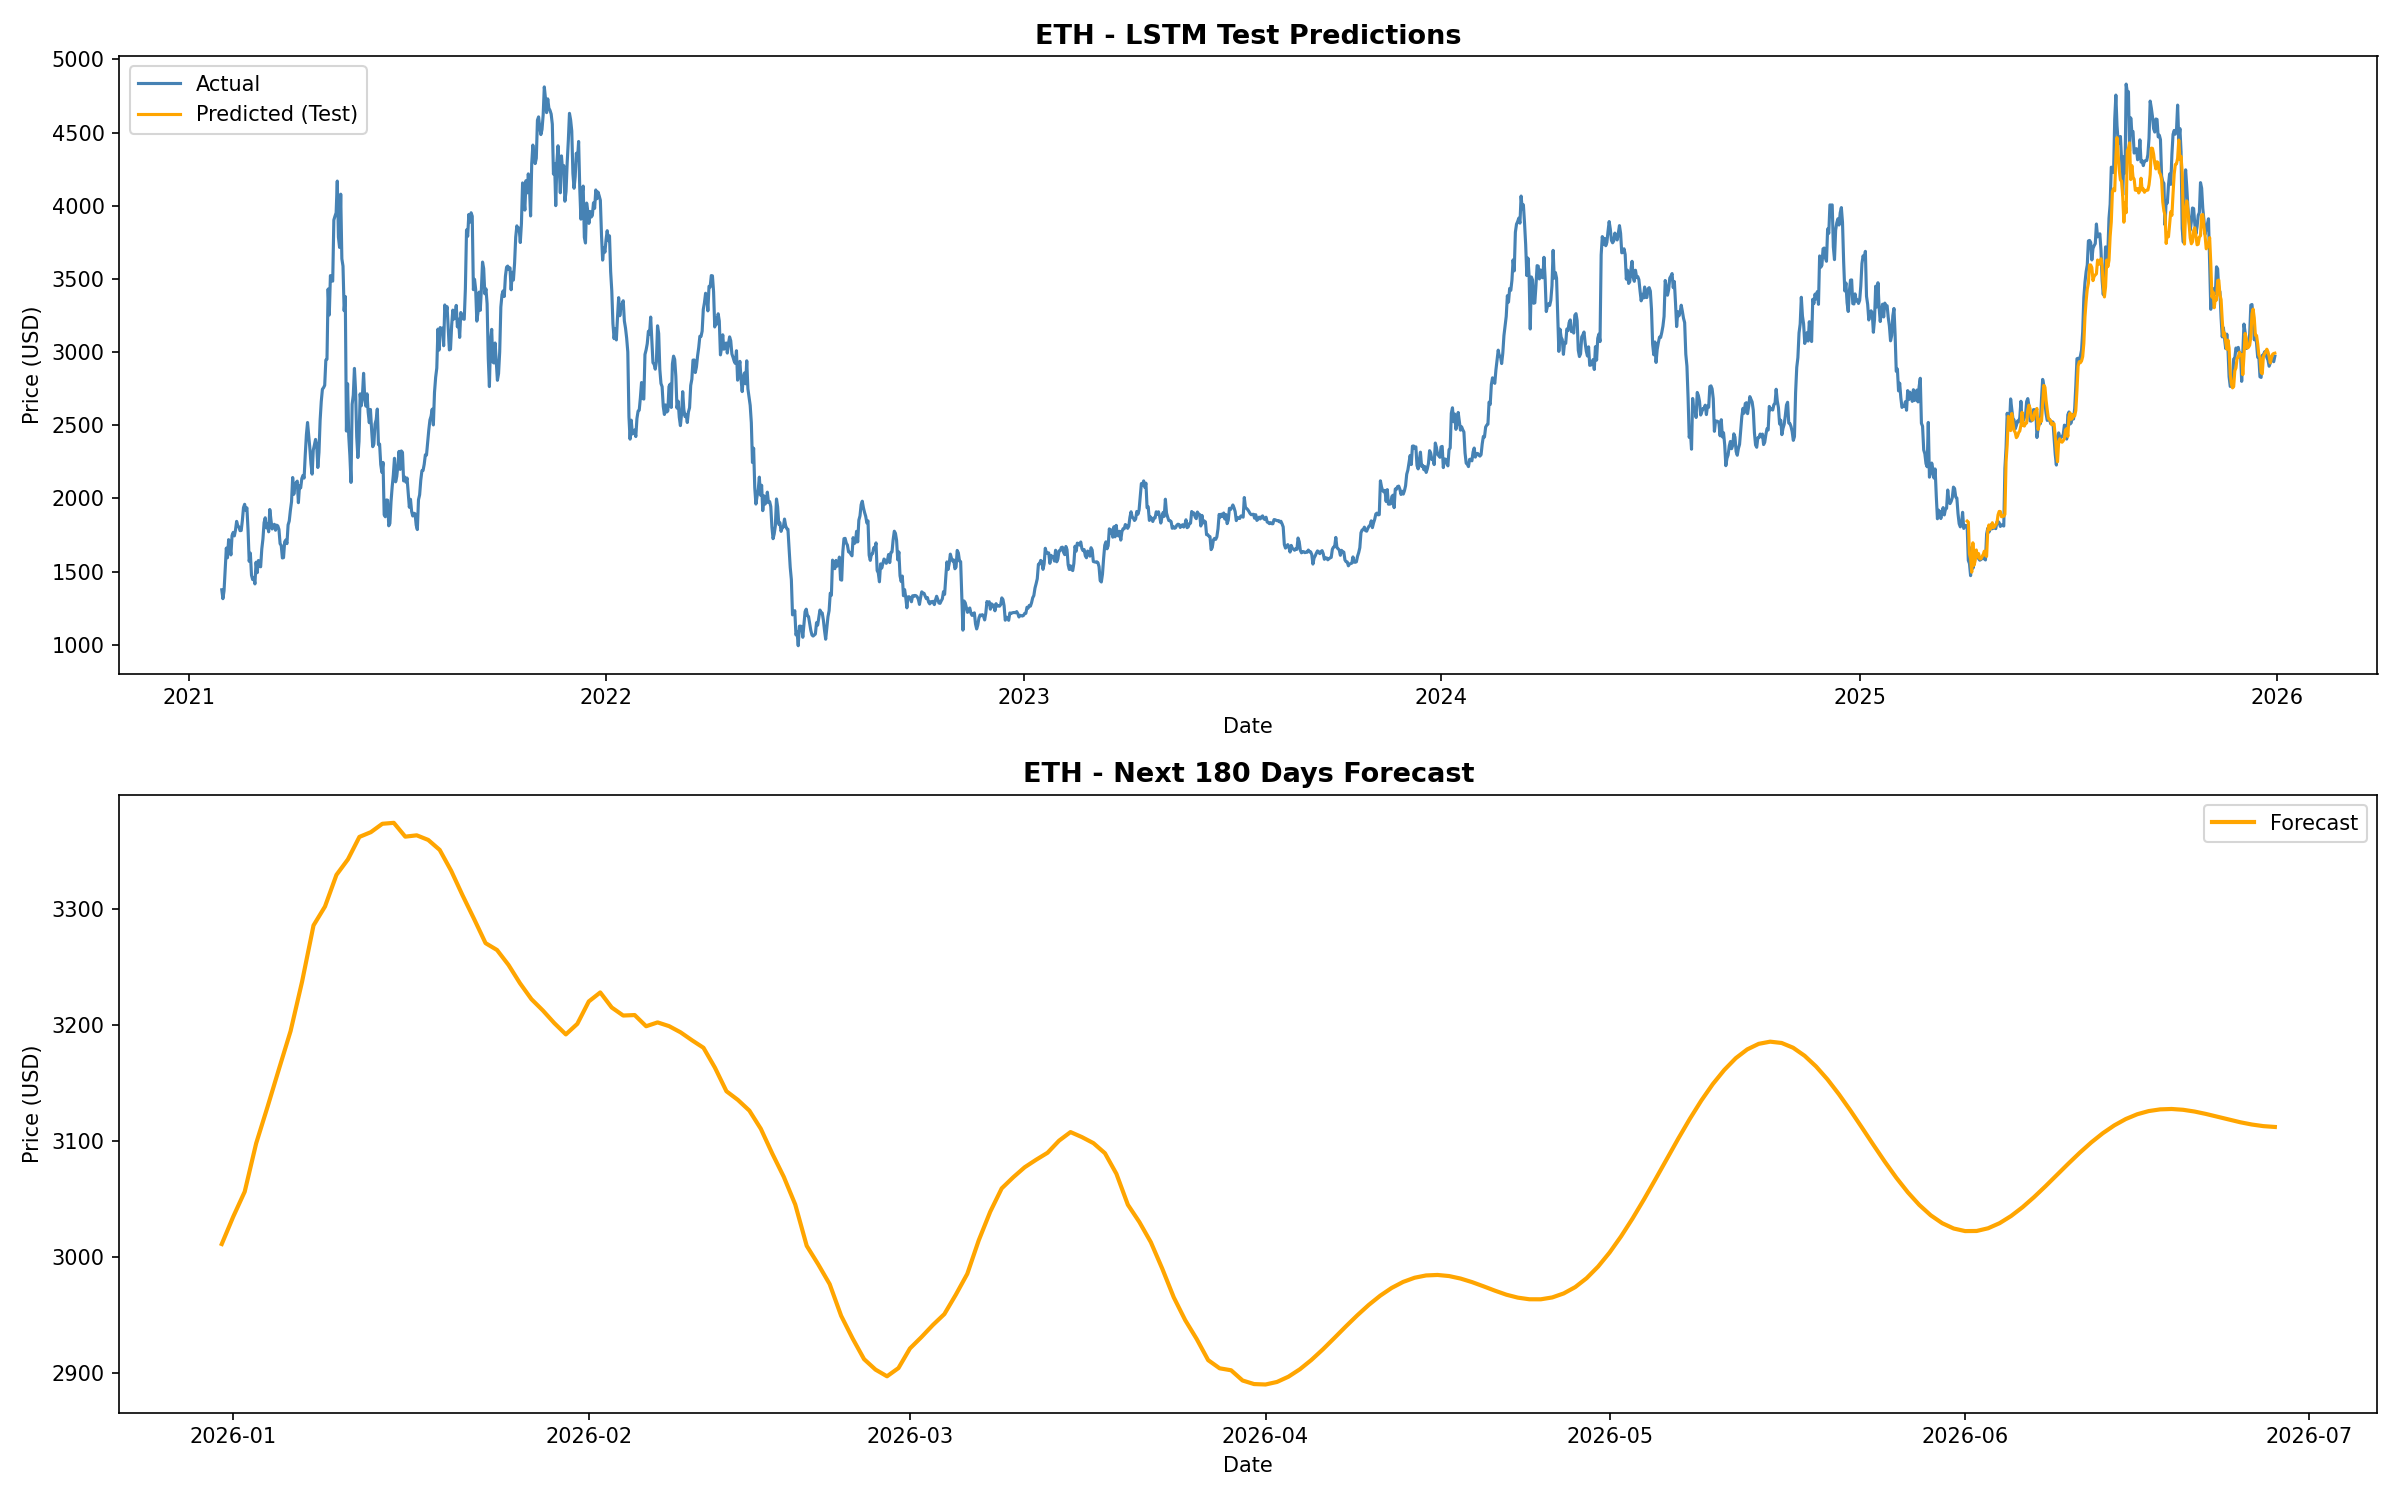

The file beside this chart, header and first rows:
Date, Forecast, Crypto
2025-12-31, 3011, ETH
2026-01-01, 3035, ETH
2026-01-02, 3056, ETH
2026-01-03, 3098, ETH
2026-01-04, 3130, ETH
2026-01-05, 3162, ETH
2026-01-06, 3195, ETH
2026-01-07, 3237, ETH
2026-01-08, 3285, ETH
2026-01-09, 3302, ETH
2026-01-10, 3329, ETH
2026-01-11, 3342, ETH
2026-01-12, 3362, ETH
2026-01-13, 3366, ETH
2026-01-14, 3373, ETH
2026-01-15, 3374, ETH
2026-01-16, 3362, ETH
2026-01-17, 3363, ETH
2026-01-18, 3359, ETH
2026-01-19, 3350, ETH
2026-01-20, 3333, ETH
2026-01-21, 3311, ETH
2026-01-22, 3291, ETH
2026-01-23, 3270, ETH
2026-01-24, 3264, ETH
2026-01-25, 3251, ETH
2026-01-26, 3236, ETH
2026-01-27, 3222, ETH
2026-01-28, 3212, ETH
2026-01-29, 3201, ETH
2026-01-30, 3192, ETH
2026-01-31, 3201, ETH
2026-02-01, 3220, ETH
2026-02-02, 3228, ETH
2026-02-03, 3215, ETH
2026-02-04, 3208, ETH
2026-02-05, 3208, ETH
2026-02-06, 3199, ETH
2026-02-07, 3202, ETH
2026-02-08, 3199, ETH
2026-02-09, 3193, ETH
2026-02-10, 3187, ETH
2026-02-11, 3180, ETH
2026-02-12, 3163, ETH
2026-02-13, 3143, ETH
2026-02-14, 3135, ETH
2026-02-15, 3126, ETH
2026-02-16, 3110, ETH
2026-02-17, 3089, ETH
2026-02-18, 3069, ETH
2026-02-19, 3045, ETH
2026-02-20, 3010, ETH
2026-02-21, 2994, ETH
2026-02-22, 2977, ETH
2026-02-23, 2950, ETH
2026-02-24, 2930, ETH
2026-02-25, 2912, ETH
2026-02-26, 2903, ETH
2026-02-27, 2897, ETH
2026-02-28, 2905, ETH
... 120 more rows
